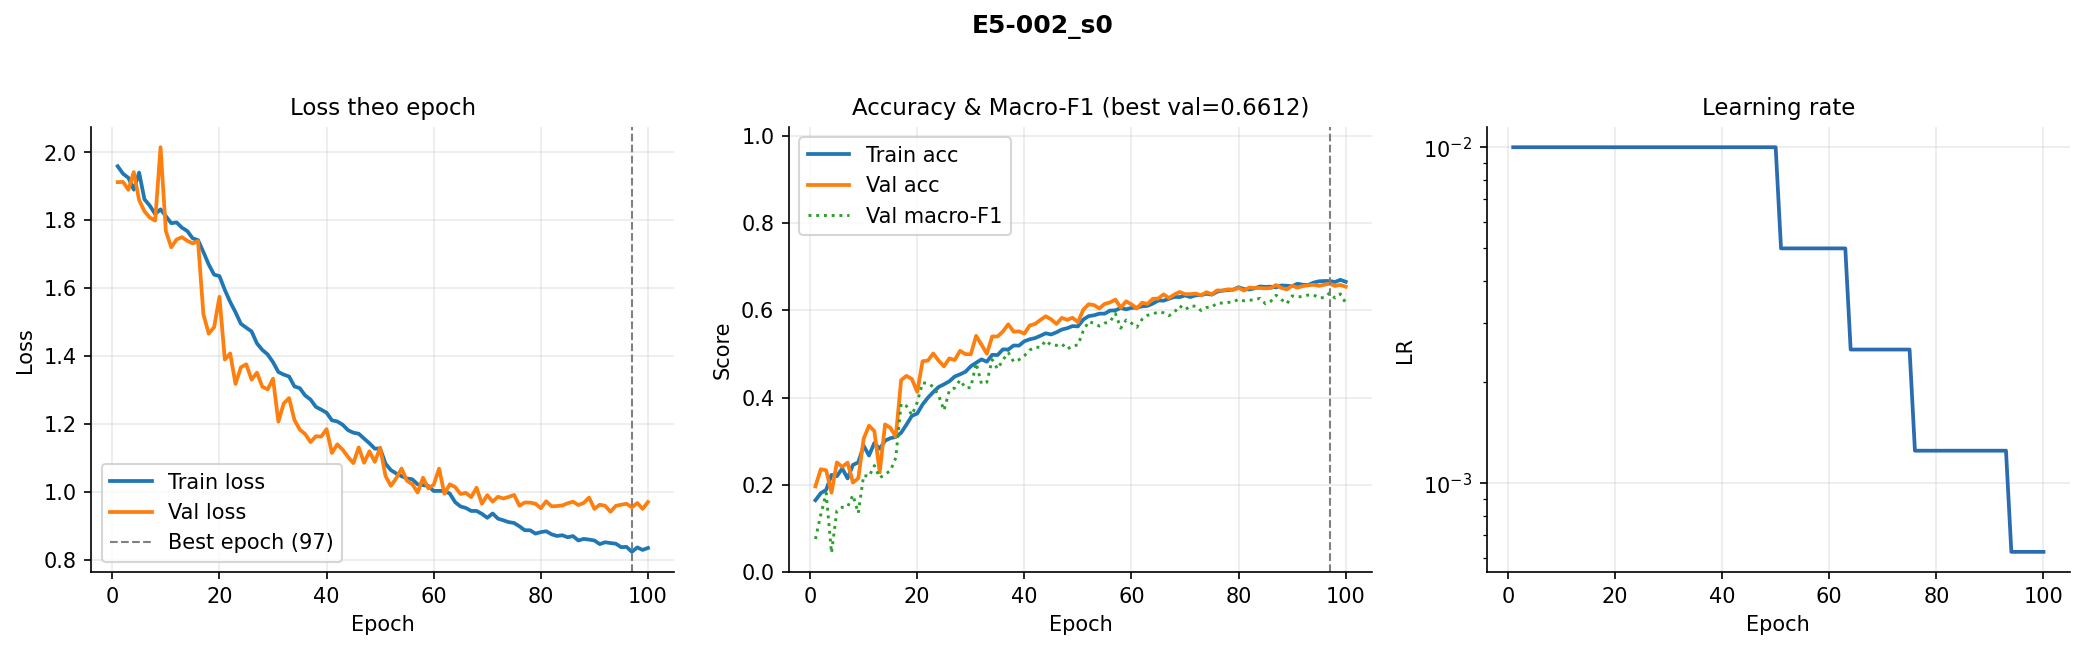

The table this chart was drawn from, first rows:
epoch, train_loss, val_loss, train_acc, val_acc, val_macro_f1, lr
1, 1.959, 1.912, 0.1647, 0.1964, 0.07577, 0.01
2, 1.937, 1.913, 0.1809, 0.2357, 0.1316, 0.01
3, 1.925, 1.89, 0.1884, 0.2332, 0.181, 0.01
4, 1.89, 1.942, 0.2227, 0.1819, 0.04401, 0.01
5, 1.941, 1.86, 0.2197, 0.2513, 0.1408, 0.01
6, 1.862, 1.827, 0.2375, 0.241, 0.1485, 0.01
7, 1.843, 1.808, 0.2147, 0.2508, 0.1496, 0.01
8, 1.819, 1.799, 0.2456, 0.2051, 0.1764, 0.01
9, 1.832, 2.015, 0.2515, 0.2151, 0.1352, 0.01
10, 1.812, 1.768, 0.2897, 0.3057, 0.2216, 0.01
11, 1.792, 1.721, 0.2671, 0.3355, 0.2191, 0.01
12, 1.794, 1.743, 0.2959, 0.3232, 0.2442, 0.01
13, 1.778, 1.75, 0.2827, 0.2288, 0.2161, 0.01
14, 1.768, 1.74, 0.3012, 0.3385, 0.2241, 0.01
15, 1.747, 1.732, 0.3069, 0.3305, 0.2324, 0.01
16, 1.742, 1.739, 0.3096, 0.3101, 0.2619, 0.01
17, 1.707, 1.524, 0.3193, 0.44, 0.3859, 0.01
18, 1.67, 1.466, 0.338, 0.4497, 0.3804, 0.01
19, 1.64, 1.485, 0.3579, 0.4425, 0.3598, 0.01
20, 1.636, 1.575, 0.3634, 0.4129, 0.389, 0.01
21, 1.595, 1.39, 0.3841, 0.4831, 0.4337, 0.01
22, 1.56, 1.408, 0.3996, 0.4848, 0.4323, 0.01
23, 1.529, 1.318, 0.4126, 0.501, 0.4247, 0.01
24, 1.495, 1.367, 0.4242, 0.4845, 0.4048, 0.01
25, 1.484, 1.376, 0.4303, 0.4714, 0.3705, 0.01
26, 1.473, 1.331, 0.4372, 0.4898, 0.4162, 0.01
27, 1.437, 1.351, 0.4482, 0.4859, 0.422, 0.01
28, 1.418, 1.31, 0.4532, 0.5071, 0.44, 0.01
29, 1.405, 1.302, 0.4591, 0.4996, 0.4222, 0.01
30, 1.382, 1.334, 0.4716, 0.499, 0.4228, 0.01
31, 1.353, 1.207, 0.4797, 0.5414, 0.4788, 0.01
32, 1.345, 1.261, 0.4874, 0.5213, 0.4316, 0.01
33, 1.34, 1.276, 0.4821, 0.5004, 0.4351, 0.01
34, 1.311, 1.212, 0.498, 0.54, 0.4868, 0.01
35, 1.305, 1.183, 0.4973, 0.54, 0.4657, 0.01
36, 1.284, 1.17, 0.5104, 0.5514, 0.486, 0.01
37, 1.272, 1.147, 0.51, 0.5678, 0.5032, 0.01
38, 1.25, 1.164, 0.5192, 0.5508, 0.482, 0.01
39, 1.242, 1.163, 0.519, 0.5517, 0.4866, 0.01
40, 1.233, 1.185, 0.5289, 0.5464, 0.4958, 0.01
41, 1.211, 1.115, 0.5334, 0.5651, 0.5088, 0.01
42, 1.207, 1.14, 0.5363, 0.5687, 0.5153, 0.01
43, 1.198, 1.124, 0.5416, 0.5779, 0.5151, 0.01
44, 1.182, 1.103, 0.5473, 0.5862, 0.5303, 0.01
45, 1.174, 1.085, 0.5445, 0.5793, 0.5204, 0.01
46, 1.171, 1.131, 0.5495, 0.5687, 0.5196, 0.01
47, 1.157, 1.086, 0.5559, 0.5826, 0.5229, 0.01
48, 1.143, 1.12, 0.5589, 0.5782, 0.5109, 0.01
49, 1.127, 1.088, 0.5638, 0.5829, 0.5188, 0.01
50, 1.128, 1.13, 0.563, 0.5726, 0.5203, 0.01
51, 1.083, 1.047, 0.5787, 0.6013, 0.5528, 0.005
52, 1.064, 1.018, 0.5865, 0.6138, 0.5742, 0.005
53, 1.054, 1.04, 0.5885, 0.6119, 0.57, 0.005
54, 1.046, 1.069, 0.5922, 0.6043, 0.5638, 0.005
55, 1.04, 1.033, 0.5923, 0.6147, 0.5705, 0.005
56, 1.037, 1.023, 0.5992, 0.618, 0.5739, 0.005
57, 1.022, 0.9981, 0.5999, 0.6244, 0.5927, 0.005
58, 1.02, 1.042, 0.6054, 0.606, 0.559, 0.005
59, 1.017, 1.01, 0.6021, 0.6205, 0.5777, 0.005
60, 1.003, 1.021, 0.6055, 0.6135, 0.5705, 0.005
... 40 more rows
